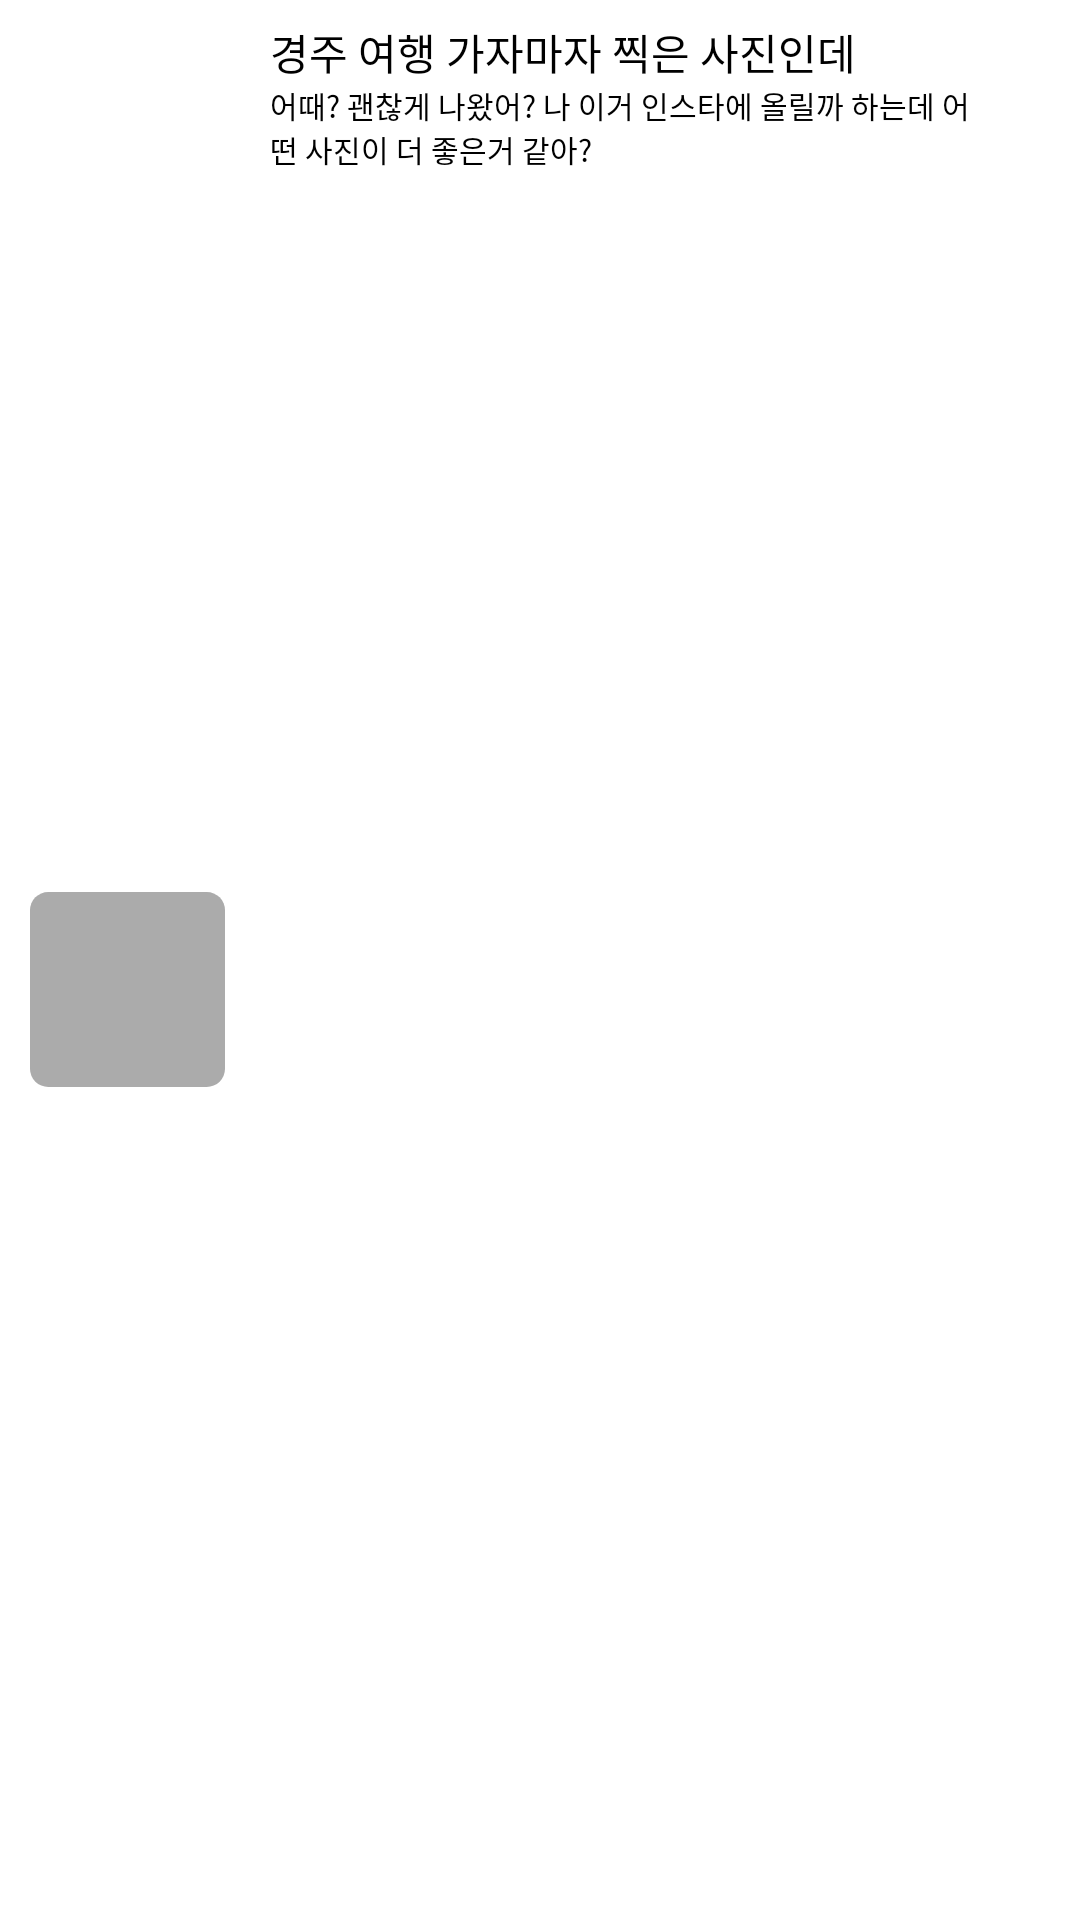

Produce the Android XML layout that renders to this screen, including the resource entries it uses.
<!-- AndroidManifest.xml: application theme Theme.AIT -->
<!-- res/layout/search_list_item.xml -->
<?xml version="1.0" encoding="utf-8"?>
<androidx.constraintlayout.widget.ConstraintLayout xmlns:android="http://schemas.android.com/apk/res/android"
    android:layout_width="match_parent"
    android:layout_height="80dp"
    xmlns:app="http://schemas.android.com/apk/res-auto"
    xmlns:tools="http://schemas.android.com/tools">
    <LinearLayout
        android:layout_width="match_parent"
        android:layout_height="match_parent"
        android:orientation="horizontal"
        android:layout_marginLeft="10dp"
        android:layout_marginRight="30dp"
        >

        <ImageView
            android:id="@+id/board_listpage_list_photo"
            android:layout_width="65dp"
            android:layout_height="65dp"
            android:layout_gravity="center"
            android:layout_marginTop="10dp"
            app:srcCompat="@drawable/image_view" />

        <LinearLayout
            android:layout_width="wrap_content"
            android:layout_height="wrap_content"
            android:layout_marginTop="7dp"
            android:orientation="vertical"
            android:layout_marginLeft="15dp">

            <TextView
                android:id="@+id/board_listpage_list_title"
                android:layout_width="match_parent"
                android:layout_height="wrap_content"
                android:maxLines="1"
                android:ellipsize="end"
                android:text="경주 여행 가자마자 찍은 사진인데"
                android:textColor="@color/basic"
                android:textSize="14sp" />

            <TextView
                android:id="@+id/board_listpage_list_ex"
                android:layout_width="wrap_content"
                android:layout_height="wrap_content"
                android:maxLines="2"
                android:ellipsize="end"
                android:ems="25"
                android:text="어때? 괜찮게 나왔어? 나 이거 인스타에 올릴까 하는데 어떤 사진이 더 좋은거 같아?"
                android:textColor="@color/basic"
                android:textSize="10sp" />

        </LinearLayout>

    </LinearLayout>


</androidx.constraintlayout.widget.ConstraintLayout>
<!-- resources referenced by this layout -->
<resources>
  <color name="basic">#FF000000</color>
  <!-- drawable image_view (drawable) -->
  <?xml version="1.0" encoding="utf-8"?>
  <shape xmlns:android="http://schemas.android.com/apk/res/android" android:shape="rectangle">
      <solid
          android:color="@color/gray"/>
      <padding
          android:left="0dp"
          android:bottom="0dp"
          android:right="0dp"
          android:top="0dp"/>
      <size
          android:width="128dp"
          android:height="128dp"/>
      <corners
          android:radius="12dp"/>
  
  </shape>
  <style name="Theme.AIT" parent="Theme.MaterialComponents.DayNight.DarkActionBar">
          
          <item name="colorPrimary">@color/purple_500</item>
          <item name="colorPrimaryVariant">@color/purple_700</item>
          <item name="colorOnPrimary">@color/white</item>
          
          <item name="colorSecondary">@color/teal_200</item>
          <item name="colorSecondaryVariant">@color/teal_700</item>
          <item name="colorOnSecondary">@color/black</item>
          
          <item name="android:statusBarColor">?attr/colorPrimaryVariant</item>
          
      </style>
  <color name="gray">#ABABAB</color>
  <color name="purple_500">#FF6200EE</color>
  <color name="purple_700">#FF3700B3</color>
  <color name="white">#FFFFFFFF</color>
  <color name="teal_200">#FF03DAC5</color>
  <color name="teal_700">#FF018786</color>
  <!-- not gathered from this repository: default colours our renderer supplied (Android Studio template values) -->
  <color name="black">#FF000000</color>
</resources>
